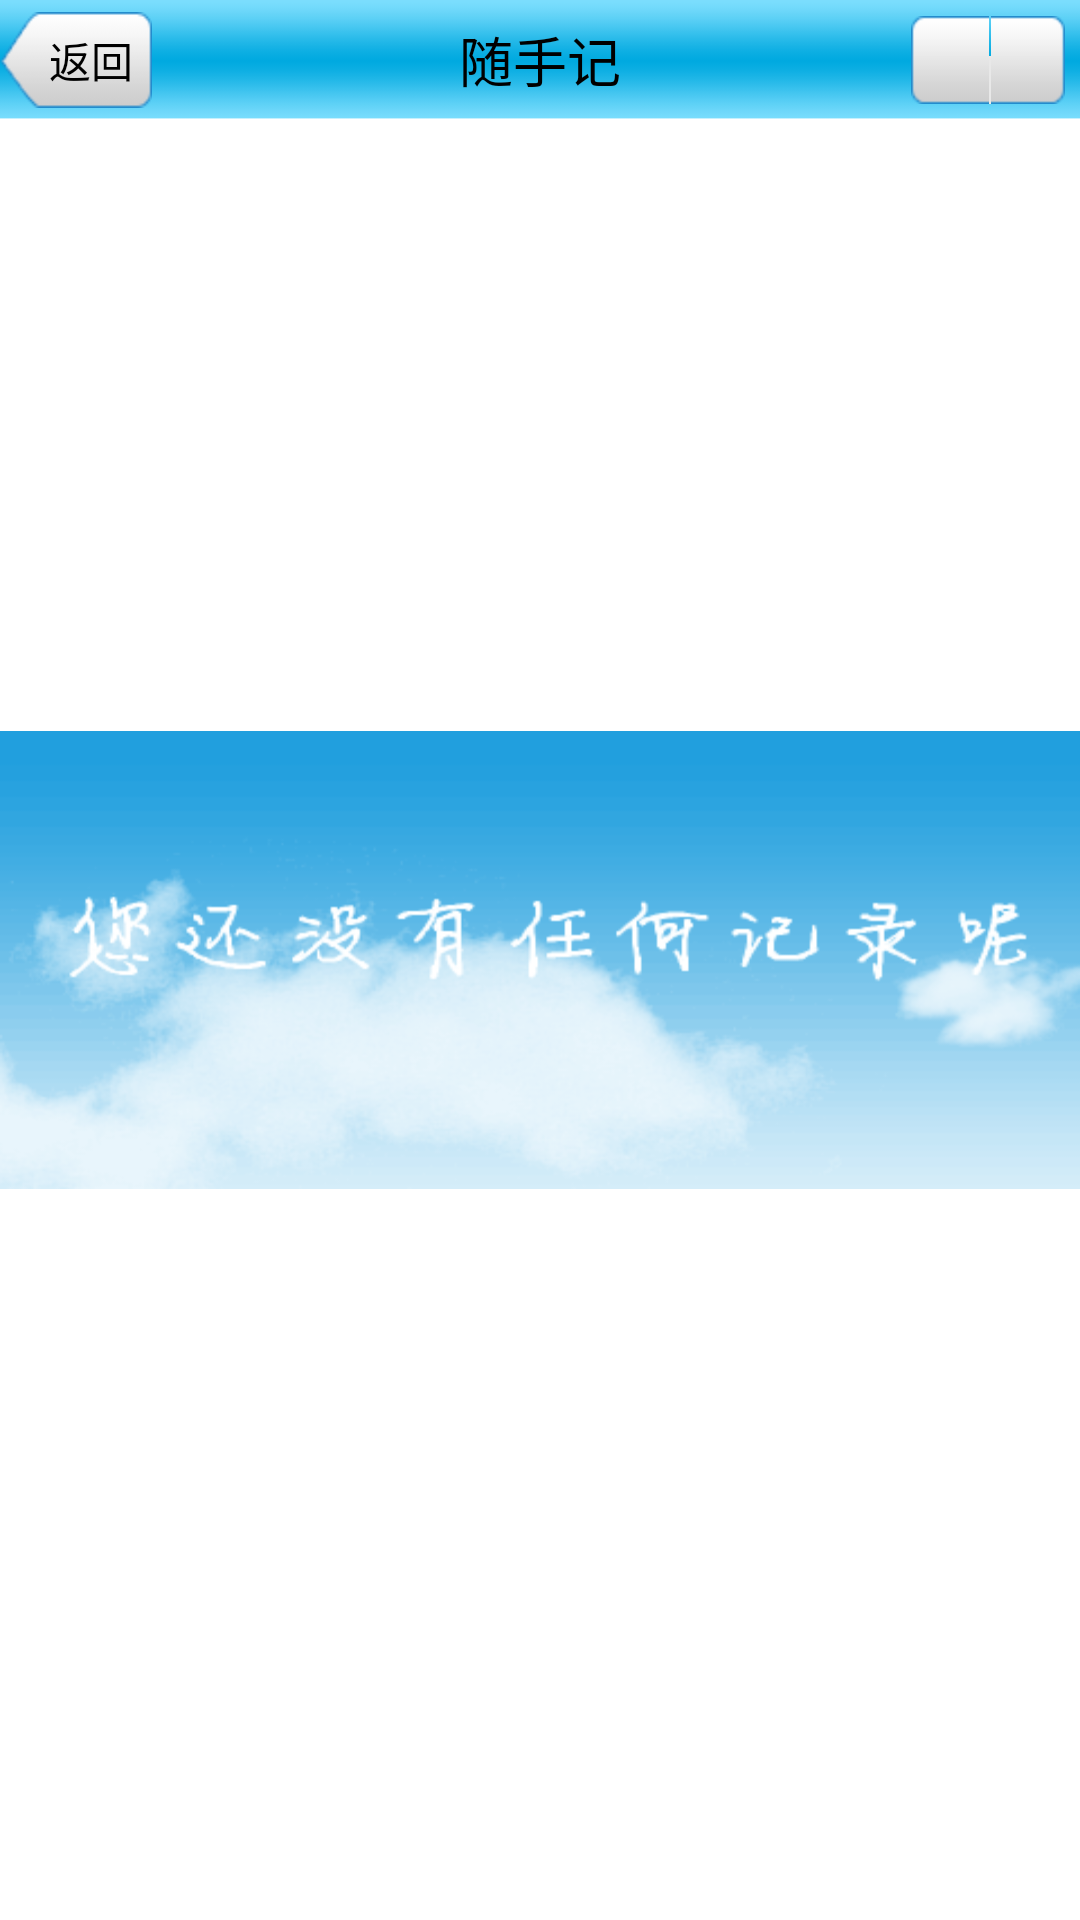

This screen was rendered from an Android layout file. Write that file and the resources it references.
<!-- AndroidManifest.xml: application theme AppTheme -->
<!-- res/layout/look.xml -->
<?xml version="1.0" encoding="utf-8"?>
<RelativeLayout xmlns:android="http://schemas.android.com/apk/res/android"
    android:layout_width="fill_parent"
    android:layout_height="fill_parent"
    android:background="#ffffff"
    android:orientation="vertical" >

    <include
        android:id="@+id/titlebar"
        android:layout_width="wrap_content"
        android:layout_height="wrap_content"
        layout="@layout/titlebar" />

    <RelativeLayout
        android:id="@+id/relativeLayout1"
        android:layout_width="fill_parent"
        android:layout_height="fill_parent"
        android:layout_below="@id/titlebar"
        android:layout_marginTop="10dip" >

        <ListView
            android:id="@+id/listView1"
            android:layout_width="fill_parent"
            android:layout_height="fill_parent"
            android:layout_marginBottom="1dip"
            android:layout_marginLeft="5dip"
            android:layout_marginRight="5dip"
            android:divider="@null"
            android:cacheColorHint="@android:color/transparent"
            android:footerDividersEnabled="true"
            android:listSelector="@drawable/select" >
        </ListView>
        
    </RelativeLayout>

    <ImageView
        android:id="@+id/no"
        android:layout_width="fill_parent"
        android:layout_height="wrap_content" 
        android:background="@drawable/no"
        android:layout_centerInParent="true"/>

</RelativeLayout>
<!-- res/layout/titlebar.xml (included above) -->
<?xml version="1.0" encoding="utf-8"?>
<RelativeLayout xmlns:android="http://schemas.android.com/apk/res/android"
    android:layout_width="fill_parent"
    android:layout_height="fill_parent"
    android:background="#e1e1e1" >

    

    <RelativeLayout
        android:id="@+id/mrftitlebar"
        android:layout_width="fill_parent"
        android:layout_height="40dp"
        android:background="@drawable/bottom_bar" >

        <Button
            android:id="@+id/back"
            android:layout_width="wrap_content"
            android:layout_height="32dip"
            android:layout_centerVertical="true"
            android:background="@drawable/btnback"
            android:paddingLeft="10dip"
            android:text="@string/txtback"
            android:textColor="#000000" />

        <TextView
            android:id="@+id/title"
            android:layout_width="wrap_content"
            android:layout_height="wrap_content"
            android:layout_centerHorizontal="true"
            android:layout_centerVertical="true"
            android:layout_marginBottom="2dip"
            android:layout_marginTop="2dip"
            android:text="@string/title_activity_main"
            android:textColor="#000000"
            android:textSize="18sp" />

        <Button
            android:id="@+id/btnRight"
            android:layout_width="wrap_content"
            android:layout_height="wrap_content"
            android:layout_alignParentRight="true"
            android:layout_centerVertical="true"
            android:layout_marginRight="5dip"
            android:background="@drawable/btnright"
            android:textColor="#000000" />
    </RelativeLayout>

</RelativeLayout>
<!-- resources referenced by this layout -->
<resources>
  <!-- drawable bottom_bar: png bitmap (drawable-hdpi, 469 bytes) -->
  <!-- drawable btnback (drawable) -->
  <?xml version="1.0" encoding="utf-8"?>
  <selector xmlns:android="http://schemas.android.com/apk/res/android">
  
      <item android:drawable="@drawable/back2" android:state_focused="true" android:state_pressed="false"/>
      <item android:drawable="@drawable/back2" android:state_focused="false" android:state_pressed="true"/>
      <item android:drawable="@drawable/back1"/>
  
  </selector>
  <!-- drawable btnright (drawable) -->
  <?xml version="1.0" encoding="utf-8"?>
  <selector xmlns:android="http://schemas.android.com/apk/res/android">
  
      <item android:drawable="@drawable/btn2" android:state_focused="true" android:state_pressed="false"/>
      <item android:drawable="@drawable/btn2" android:state_focused="false" android:state_pressed="true"/>
      <item android:drawable="@drawable/btn1"/>
  
  </selector>
  <!-- drawable no: png bitmap (drawable-hdpi, 35075 bytes) -->
  <!-- drawable select (drawable) -->
  <?xml version="1.0" encoding="utf-8"?>
  <selector xmlns:android="http://schemas.android.com/apk/res/android">
      <item android:state_selected="true"
          android:drawable="@android:color/transparent" />
      <item android:state_pressed="true" android:state_selected="false"
          android:drawable="@android:color/transparent" />
      <item android:state_selected="false"
            android:drawable="@android:color/transparent" />
  </selector>
  <string name="title_activity_main">随手记</string>
  <string name="txtback">返回</string>
  <style name="AppTheme" parent="android:Theme.Light" />
  <!-- drawable back2: png bitmap (drawable-hdpi, 1346 bytes) -->
  <!-- drawable back1: png bitmap (drawable-hdpi, 1057 bytes) -->
</resources>
